Run: headless pygame with SDL's dummy video driver; simulated clock (each Clock.tick advances the game by its frame time, no real sleeping); random seed 0; keys injected as events and as key.get_pressed() state; no mouse input.
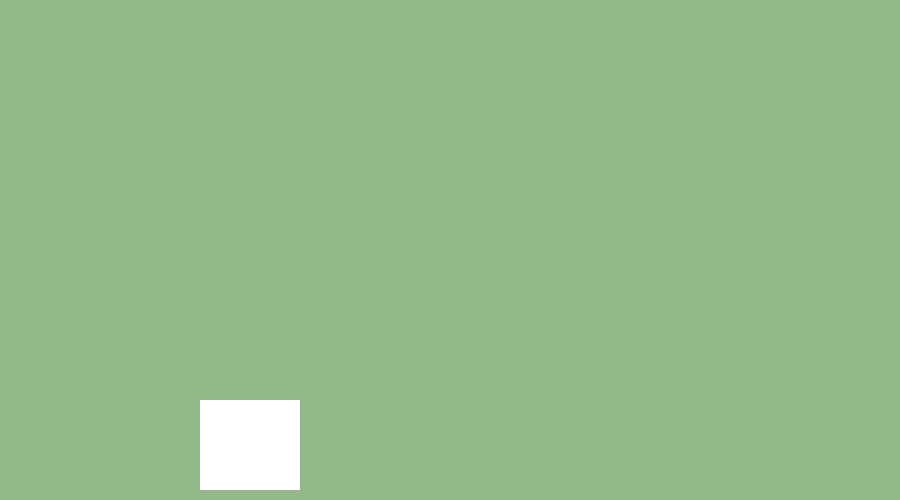
Frame 1 of 4 · flips 1–60 · no input
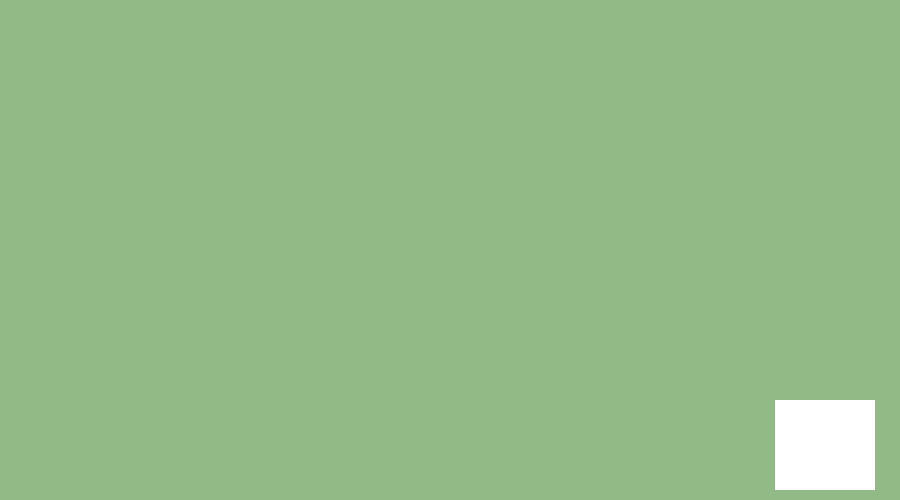
Frame 2 of 4 · flips 61–180 · tapped SPACE, RETURN · held RIGHT (→), D
Frame 3 of 4 · flips 181–300 · held DOWN (↓), S · screen unchanged from frame 2, image omitted
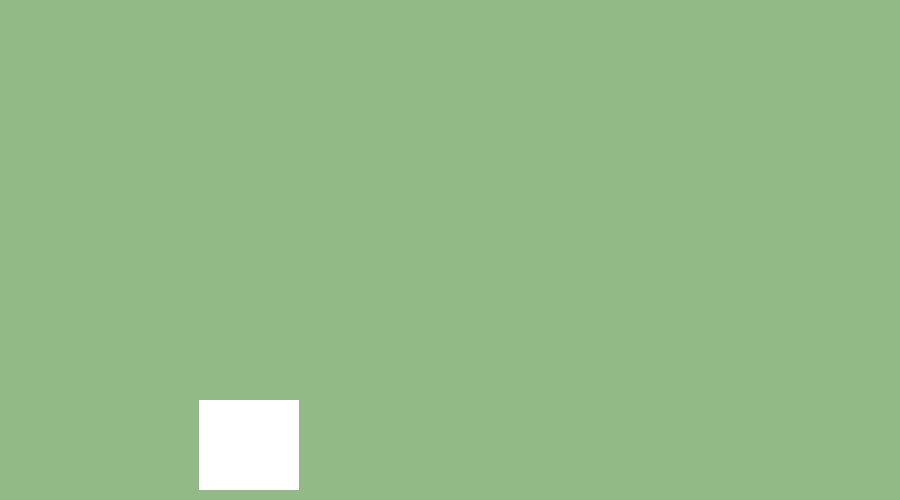
Frame 4 of 4 · flips 301–420 · held LEFT (←), A, UP (↑), W

The pygame program that drew these frames:

import pygame
pygame.init()
screen=pygame.display.set_mode((900,500))
pygame.display.set_caption("movement of object")

player_x=200
player_y= 400
intial=20
size_x=100
size_y=90
fps=60

obj=pygame.time.Clock()
exit=False
while not exit:
    for event in pygame.event.get():
        if event.type==pygame.QUIT:
            exit=True
    keys = pygame.key.get_pressed()
    if keys[pygame.K_LEFT]:
        player_x -= 4.8
    if keys[pygame.K_RIGHT]:
        player_x += 4.8
    screen.fill((145, 186, 135))
    pygame.draw.rect(screen, "white", [player_x, player_y, size_x, size_y])
    pygame.display.update()
    obj.tick(fps)

pygame.quit()
quit
